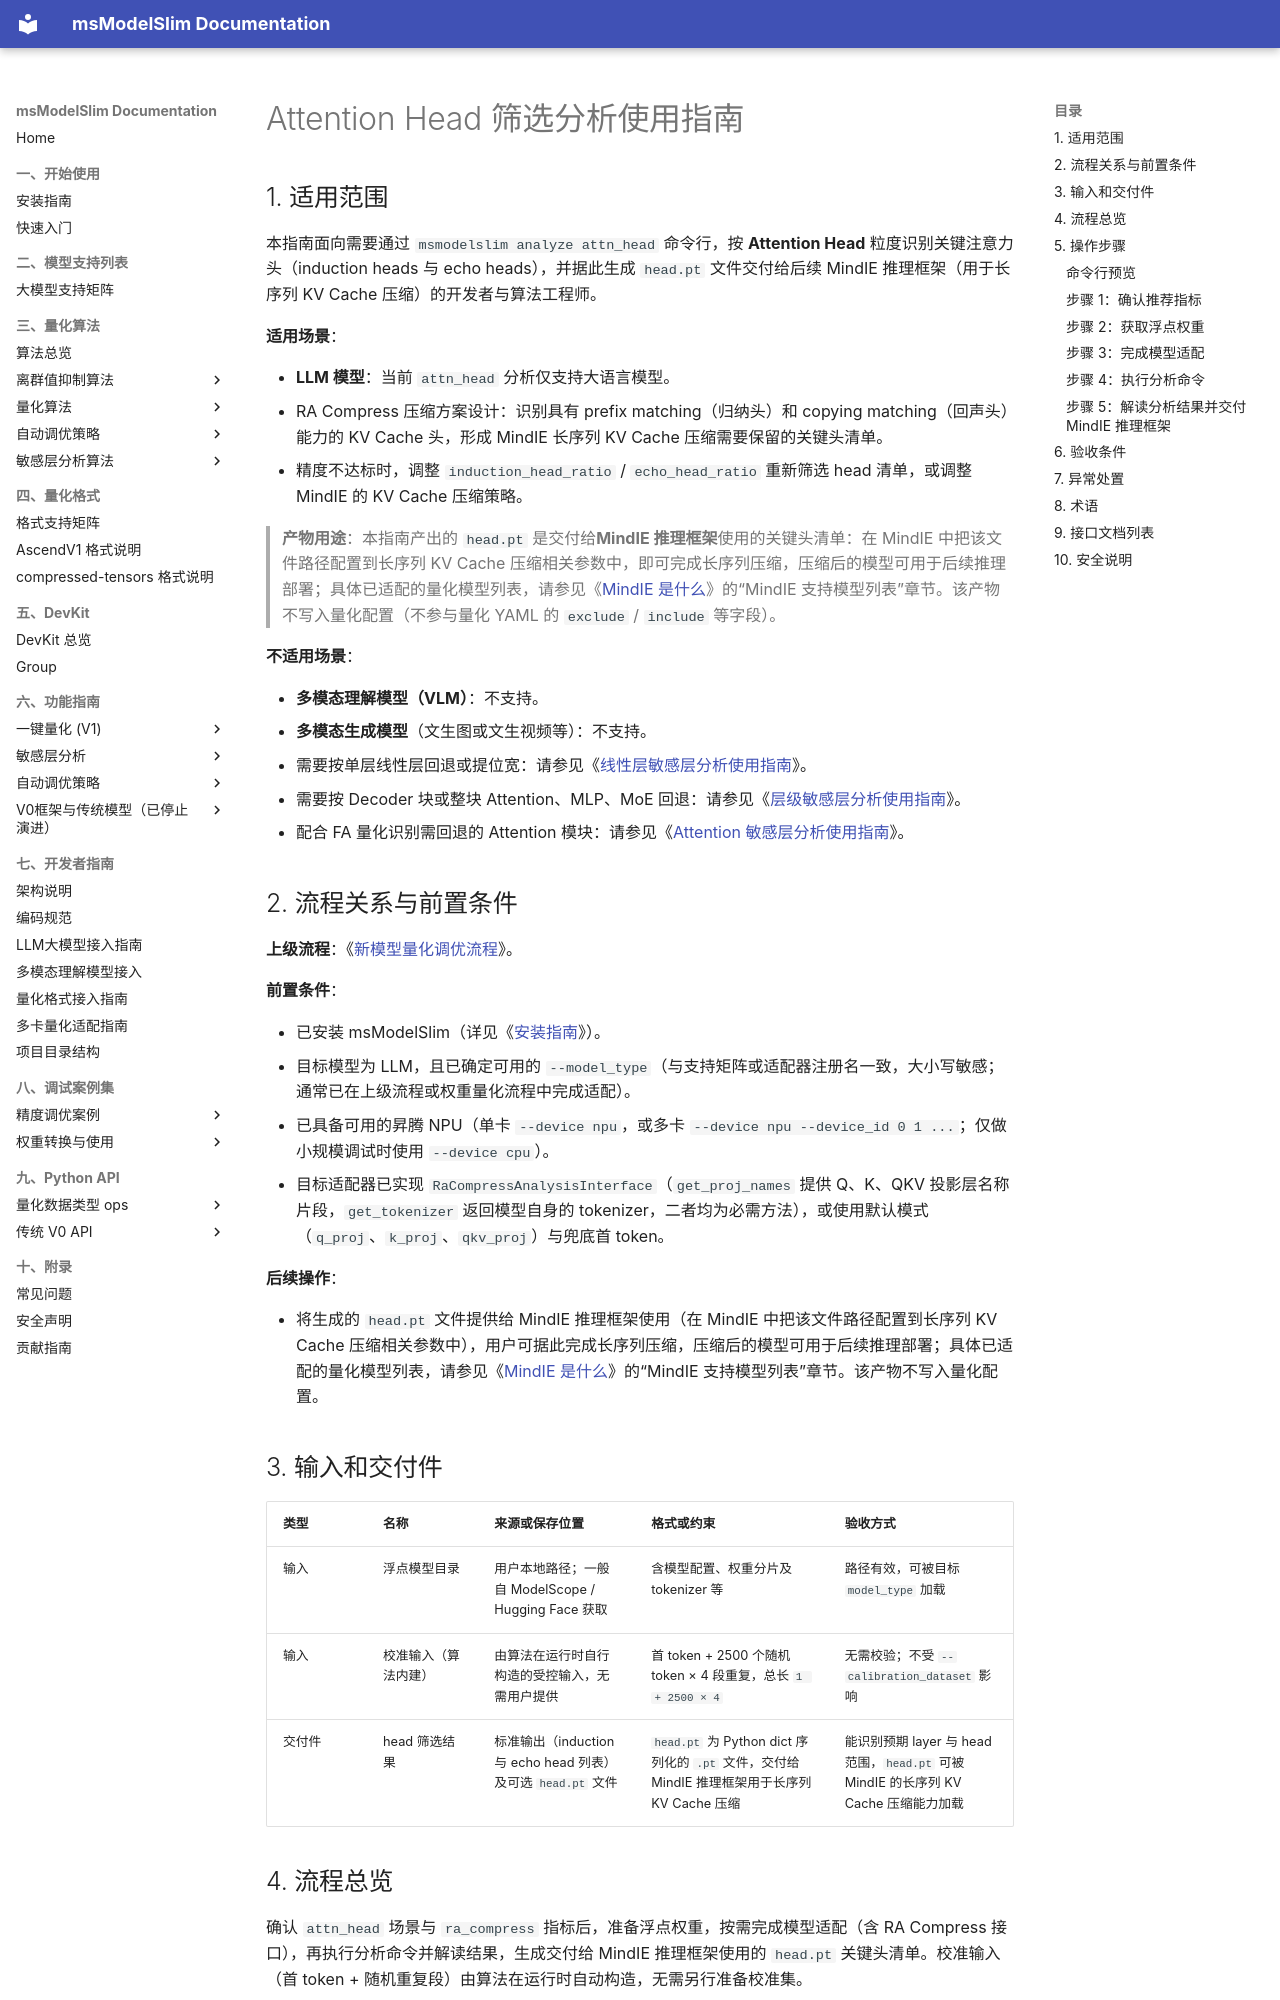

repository: Ascend/msmodelslim · page: zh/user_guide/usage_sensitive_attn_head_analysis/index.html · generator: mkdocs

# Attention Head 筛选分析使用指南

## 1. 适用范围

本指南面向需要通过 `msmodelslim analyze attn_head` 命令行，按 **Attention Head** 粒度识别关键注意力头（induction heads 与 echo heads），并据此生成 `head.pt` 文件交付给后续 MindIE 推理框架（用于长序列 KV Cache 压缩）的开发者与算法工程师。

**适用场景**：

- **LLM 模型**：当前 `attn_head` 分析仅支持大语言模型。
- RA Compress 压缩方案设计：识别具有 prefix matching（归纳头）和 copying matching（回声头）能力的 KV Cache 头，形成 MindIE 长序列 KV Cache 压缩需要保留的关键头清单。
- 精度不达标时，调整 `induction_head_ratio` / `echo_head_ratio` 重新筛选 head 清单，或调整 MindIE 的 KV Cache 压缩策略。

> **产物用途**：本指南产出的 `head.pt` 是交付给**MindIE 推理框架**使用的关键头清单：在 MindIE 中把该文件路径配置到长序列 KV Cache 压缩相关参数中，即可完成长序列压缩，压缩后的模型可用于后续推理部署；具体已适配的量化模型列表，请参见《[MindIE 是什么](https://www.hiascend.com/document/detail/zh/mindie/10RC3/whatismindie/mindie_what_0001.html)》的“MindIE 支持模型列表”章节。该产物不写入量化配置（不参与量化 YAML 的 `exclude` / `include` 等字段）。

**不适用场景**：

- **多模态理解模型（VLM）**：不支持。
- **多模态生成模型**（文生图或文生视频等）：不支持。
- 需要按单层线性层回退或提位宽：请参见《[线性层敏感层分析使用指南](usage_sensitive_linear_analysis.md)》。
- 需要按 Decoder 块或整块 Attention、MLP、MoE 回退：请参见《[层级敏感层分析使用指南](usage_sensitive_layer_analysis.md)》。
- 配合 FA 量化识别需回退的 Attention 模块：请参见《[Attention 敏感层分析使用指南](usage_sensitive_attn_analysis.md)》。

## 2. 流程关系与前置条件

**上级流程**：《[新模型量化调优流程](process_new_model_quantization_tuning.md)》。

**前置条件**：

- 已安装 msModelSlim（详见《[安装指南](../install_guide/install_guide.md)》）。
- 目标模型为 LLM，且已确定可用的 `--model_type`（与支持矩阵或适配器注册名一致，大小写敏感；通常已在上级流程或权重量化流程中完成适配）。
- 已具备可用的昇腾 NPU（单卡 `--device npu`，或多卡 `--device npu --device_id 0 1 ...`；仅做小规模调试时使用 `--device cpu`）。
- 目标适配器已实现 `RaCompressAnalysisInterface`（`get_proj_names` 提供 Q、K、QKV 投影层名称片段，`get_tokenizer` 返回模型自身的 tokenizer，二者均为必需方法），或使用默认模式（`q_proj`、`k_proj`、`qkv_proj`）与兜底首 token。

**后续操作**：

- 将生成的 `head.pt` 文件提供给 MindIE 推理框架使用（在 MindIE 中把该文件路径配置到长序列 KV Cache 压缩相关参数中），用户可据此完成长序列压缩，压缩后的模型可用于后续推理部署；具体已适配的量化模型列表，请参见《[MindIE 是什么](https://www.hiascend.com/document/detail/zh/mindie/10RC3/whatismindie/mindie_what_0001.html)》的“MindIE 支持模型列表”章节。该产物不写入量化配置。

## 3. 输入和交付件

| 类型 | 名称 | 来源或保存位置 | 格式或约束 | 验收方式 |
| --- | --- | --- | --- | --- |
| 输入 | 浮点模型目录 | 用户本地路径；一般自 ModelScope / Hugging Face 获取 | 含模型配置、权重分片及 tokenizer 等 | 路径有效，可被目标 `model_type` 加载 |
| 输入 | 校准输入（算法内建） | 由算法在运行时自行构造的受控输入，无需用户提供 | 首 token + 2500 个随机 token × 4 段重复，总长 `1 + 2500 × 4` | 无需校验；不受 `--calibration_dataset` 影响 |
| 交付件 | head 筛选结果 | 标准输出（induction 与 echo head 列表）及可选 `head.pt` 文件 | `head.pt` 为 Python dict 序列化的 `.pt` 文件，交付给 MindIE 推理框架用于长序列 KV Cache 压缩 | 能识别预期 layer 与 head 范围，`head.pt` 可被 MindIE 的长序列 KV Cache 压缩能力加载 |
